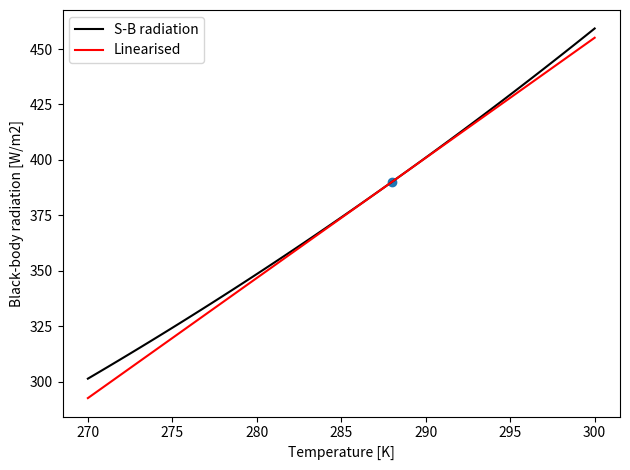

Write the Python code that produced this figure.
import numpy as np
import matplotlib.pyplot as plt

sigma = 5.67e-8 
vT    = np.linspace(270,300) # [K]
T0    = 288 # linearise around this 
vB    = sigma * vT**4 # black-body radiation
B0    = sigma * T0**4 
vBp   = B0 + 4. * sigma * T0**3 * (vT - T0)

fig, ax = plt.subplots(1,1)
ax.plot(vT,vB,'-k',label='S-B radiation')
ax.plot(vT,vBp,'-r',label='Linearised')
ax.scatter([T0],[B0])
ax.legend()
ax.set_xlabel('Temperature [K]')
ax.set_ylabel('Black-body radiation [W/m2]')
fig.tight_layout()
fig.savefig('linearised_stefan-boltzmann.png',format='png')
